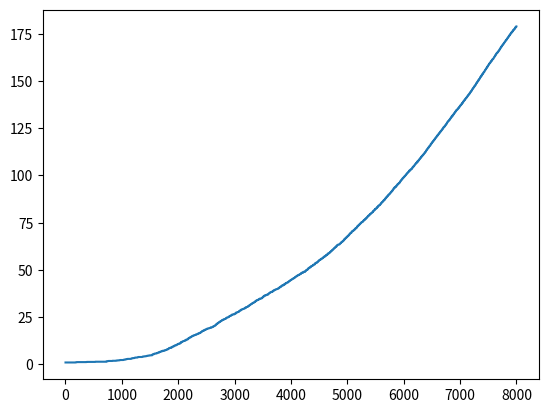
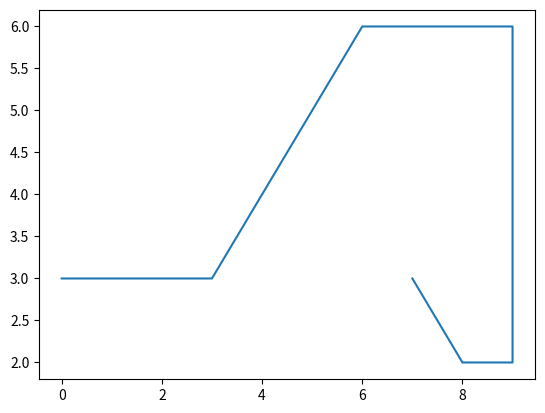

Write Python code to recreate these figures, in order.
import numpy as np
import itertools
import matplotlib.pyplot as plt
from tqdm import tqdm
import math

# a=dict()
# for i in range(4):
#     a[i]=0


wind_power=np.broadcast_to( np.transpose([[0,0,0,1,1,1,2,2,1,0]]), (10, 7) )
np.arange(10)
row=np.arange(7)
column=np.arange(10)
position= np.array([[i, j] for i, j in itertools.product(row, column )],dtype = int)


def Windy_Gridworld():
    run_set=[[] for times in range(2)]
    run_average=[[] for times in range(2)]
    action_value_optimal=[]
    action_value_optimal_set = []
    run_number=10

    for run in tqdm(range(run_number)):
        epsilon=0.1
        afa=0.5
        t_tmp=0
        episode_tmp=0
        t=[]
        episode=[]
        # t.append(t_tmp)
        # episode.append(episode_tmp)
        action_value_initial = [[dict( zip( np.arange( 4, dtype = int ), np.zeros( 4 ) ) ) for column in range( 7 )] for
                                row
                                in range( 10 )]
        action_value = np.copy( action_value_initial )

        while True:
            initial_position = np.array( [0, 3], dtype = int )
            position_t = initial_position
            action_greedy_set = []
            action_value_set = action_value[position_t[0]][position_t[1]]
            if np.random.rand() > epsilon:
                for key in action_value_set.keys():
                    if action_value_set[key] == max( action_value_set.values() ):
                        action_greedy_set.append( key )
                action = np.random.choice( action_greedy_set )
            else:
                action = np.random.choice( np.arange( 4 ) )

            # action_value_t = action_value_set[action]

            episode_tmp+=1

            if t_tmp>8000:
                break
            while True:
                action_value_set = action_value[position_t[0]][position_t[1]]
                action_value_t = action_value_set[action]

                t_tmp+=1
                episode.append( episode_tmp )
                t.append(t_tmp)
                if action==0:
                    possible_position2=int( position_t[1] + 1 + wind_power[position_t[0], position_t[1]])
                    if 0<=possible_position2<=6:
                        next_position =[position_t[0],possible_position2]
                    elif possible_position2>6:
                        next_position=[position_t[0],6]
                    else:
                        next_position = [position_t[0], 0]
                elif action==1:
                    possible_position2=int( position_t[1] - 1 + wind_power[position_t[0], position_t[1]])
                    if 0<=possible_position2<=6:
                        next_position=[position_t[0],possible_position2]
                    elif possible_position2>6:
                        next_position=[position_t[0],6]
                    else:
                        next_position=[position_t[0],0]
                elif action==2:
                    possible_position1=int(position_t[0]+1)
                    possible_position2=position_t[1]+wind_power[position_t[0],position_t[1]]
                    if possible_position1>9:
                        possible_position1=9
                    if possible_position1<0:
                        possible_position1=0
                    if possible_position2>6:
                        possible_position2=6
                    if possible_position2<0:
                        possible_position2=0
                    next_position=[possible_position1,possible_position2]
                else:
                    possible_position1=int(position_t[0]-1)
                    possible_position2=position_t[1]+wind_power[position_t[0],position_t[1]]
                    if possible_position1>9:
                        possible_position1=9
                    if possible_position1<0:
                        possible_position1=0
                    if possible_position2>6:
                        possible_position2=6
                    if possible_position2<0:
                        possible_position2=0
                    next_position=[possible_position1,possible_position2]

                # if next_position not in position:
                # if next_position[0]<0 or next_position[0]>9 or next_position[1]<0 or next_position[1]>6:
                #     break

                # if not False in (next_position == position_t):
                #     break
                # else:
                if next_position[1]==7:
                    print('fja')
                action_value_set = action_value[next_position[0]][next_position[1]]
                if np.random.rand()>epsilon:
                    action_greedy_set_next=[]
                    for key in action_value_set.keys():
                        if action_value_set[key]==max(action_value_set.values()):
                            action_greedy_set_next.append(key)
                    action_next=np.random.choice(action_greedy_set_next)
                else:
                    action_next=np.random.choice(np.arange(4))

                action_value_next=action_value_set[action_next]

                if next_position!=[7,3]:
                    reward=-1
                    test=action_value[position_t[0]][position_t[1]][action]+afa*(reward+action_value_next-action_value_t)
                    # if test==float('inf') or test==float('-inf') or math.isnan(test)==True:
                    #     print('stop')
                    action_value[position_t[0]][position_t[1]][action]+=afa*(reward+action_value_next-action_value_t)


                else:
                    reward=0
                    test=action_value[position_t[0]][position_t[1]][action]+afa*(reward+action_value_next-action_value_t)
                    # if test==float('inf') or test==float('-inf') or math.isnan(test)==True:
                    #     print('stop')
                    action_value[position_t[0]][position_t[1]][action]+=afa*(reward+action_value_next-action_value_t)
                    break

                position_t=next_position
                action=action_next
        run_set[0].append(t[0:8000])
        run_set[1].append(episode[0:8000])
        action_value_optimal_set.append(np.copy(action_value))
    run_average[0]=np.average(run_set[0],axis=0)
    run_average[1]=np.average(run_set[1],axis=0)
    # action_value_optimal=np.average(np.array(action_value_optimal_set),axis=0)
    value_average=[]
    for i in range(len(action_value)):
        row=[]
        for j in range(len(action_value[i])):
            whole_1=0
            whole_2=0
            whole_3=0
            whole_4=0
            for k in range(len(action_value_optimal_set)):
                whole_1+=action_value_optimal_set[k][i][j][0]
                whole_2+=action_value_optimal_set[k][i][j][1]
                whole_3+=action_value_optimal_set[k][i][j][2]
                whole_4+=action_value_optimal_set[k][i][j][3]
            a=dict()
            a[0]=whole_1/len(action_value_optimal_set)
            a[1]=whole_2/len(action_value_optimal_set)
            a[2]=whole_3/len(action_value_optimal_set)
            a[3]=whole_4/len(action_value_optimal_set)
            row.append(a)
        value_average.append(row)
    start_position=[0,3]
    end_position=[7,3]
    route=[]
    position_t=start_position
    while position_t!=end_position:
        route.append(position_t)
        action_greedy_set_next = []
        for key in value_average[position_t[0]][position_t[1]].keys():
            if value_average[position_t[0]][position_t[1]][key] == max( value_average[position_t[0]][position_t[1]].values() ):
                action_greedy_set_next.append( key )
        action = np.random.choice( action_greedy_set_next )
        if action == 0:
            possible_position2 = int( position_t[1] + 1 + wind_power[position_t[0], position_t[1]] )
            if 0 <= possible_position2 <= 6:
                next_position = [position_t[0], possible_position2]
            elif possible_position2 > 6:
                next_position = [position_t[0], 6]
            else:
                next_position = [position_t[0], 0]
        elif action == 1:
            possible_position2 = int( position_t[1] - 1 + wind_power[position_t[0], position_t[1]] )
            if 0 <= possible_position2 <= 6:
                next_position = [position_t[0], possible_position2]
            elif possible_position2 > 6:
                next_position = [position_t[0], 6]
            else:
                next_position = [position_t[0], 0]
        elif action == 2:
            possible_position1 = int( position_t[0] + 1 )
            possible_position2 = position_t[1] + wind_power[position_t[0], position_t[1]]
            if possible_position1 > 9:
                possible_position1 = 9
            if possible_position1 < 0:
                possible_position1 = 0
            if possible_position2 > 6:
                possible_position2 = 6
            if possible_position2 < 0:
                possible_position2 = 0
            next_position = [possible_position1, possible_position2]
        else:
            possible_position1 = int( position_t[0] - 1 )
            possible_position2 = position_t[1] + wind_power[position_t[0], position_t[1]]
            if possible_position1 > 9:
                possible_position1 = 9
            if possible_position1 < 0:
                possible_position1 = 0
            if possible_position2 > 6:
                possible_position2 = 6
            if possible_position2 < 0:
                possible_position2 = 0
            next_position = [possible_position1, possible_position2]
        position_t=next_position
    route.append( position_t )

    fig,axes=plt.subplots(1,1)
    axes.plot(run_average[0],run_average[1])
    plt.show()


    #plot the optimal route


    fig,axes=plt.subplots(1,1)
    axes.plot(np.transpose(np.array(route))[0],np.transpose(np.array(route))[1])
    plt.show()





if __name__=='__main__':
    Windy_Gridworld()
